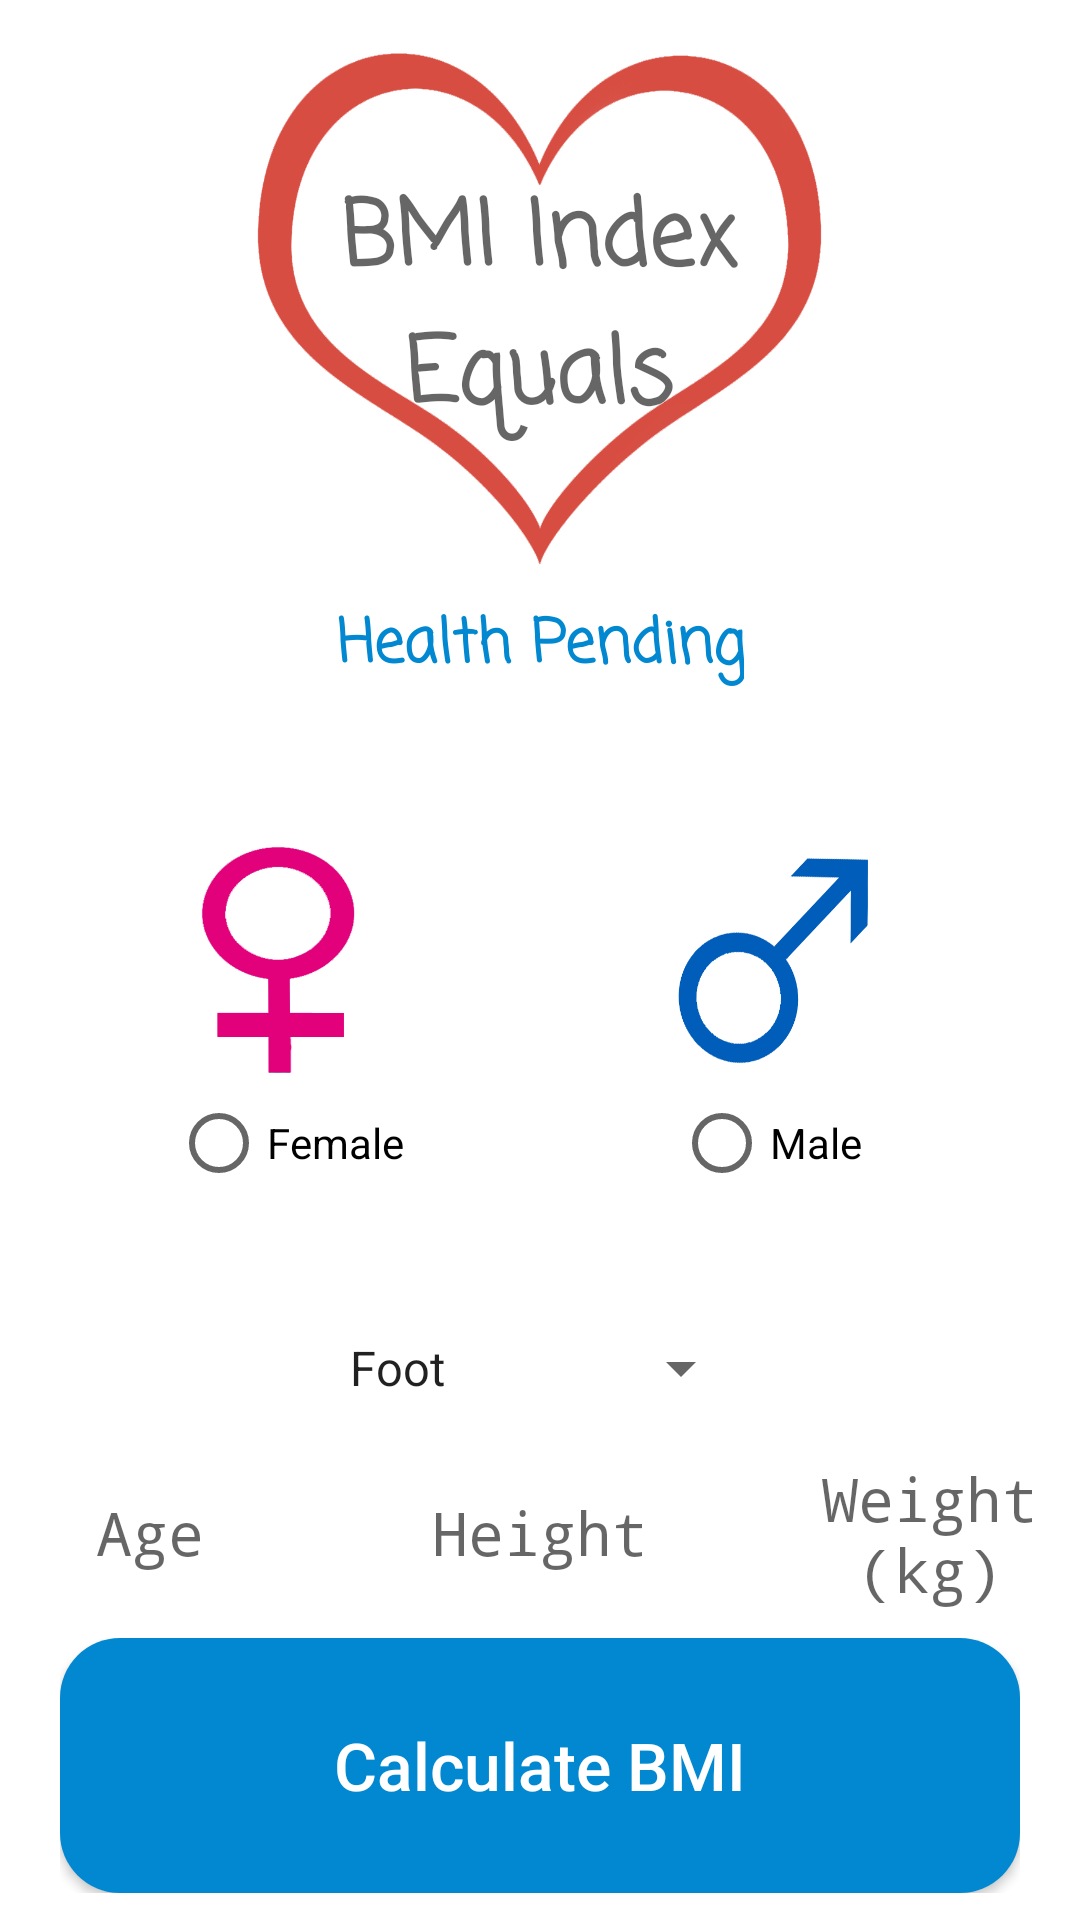

Produce the Android XML layout that renders to this screen, including the resource entries it uses.
<!-- AndroidManifest.xml: application theme Theme.UniversalConverterNew -->
<!-- res/layout/activity_bmi_calculator.xml -->
<?xml version="1.0" encoding="utf-8"?>
<RelativeLayout xmlns:android="http://schemas.android.com/apk/res/android"
    xmlns:app="http://schemas.android.com/apk/res-auto"
    xmlns:tools="http://schemas.android.com/tools"
    android:layout_width="match_parent"
    android:layout_height="match_parent"
    android:background="#ffffff"
    tools:context=".BmiCalculator">


    <TextView
        android:id="@+id/healthtxt"
        android:layout_width="wrap_content"
        android:layout_height="wrap_content"
        android:layout_alignParentTop="true"
        android:layout_centerHorizontal="true"
        android:layout_marginTop="200dp"
        android:fontFamily="casual"
        android:gravity="center"
        android:text="Health Pending"
        android:textColor="@color/colorPrimaryDark"
        android:textSize="20dp"
        android:textStyle="bold"
        tools:layout_editor_absoluteX="149dp"
        tools:layout_editor_absoluteY="214dp" />

    <TextView
        android:id="@+id/bmitxt"
        android:layout_width="223dp"
        android:layout_height="176dp"
        android:layout_alignParentTop="true"
        android:layout_centerHorizontal="true"
        android:layout_marginTop="15dp"
        android:background="@drawable/heart"
        android:fontFamily="casual"
        android:gravity="center"
        android:hint="BMI Index Equals"
        android:textColor="#ed7167"
        android:textSize="30dp"
        android:textStyle="bold" />

    <TextView
        android:id="@+id/agetxt"
        android:layout_width="100dp"
        android:layout_height="50dp"
        android:layout_alignParentBottom="true"
        android:layout_marginBottom="104dp"
        android:fontFamily="monospace"
        android:gravity="center"
        android:hint="Age"
        android:onClick="age"
        android:textColor="#7e7a7a"
        android:textSize="20dp"

        />


    <TextView
        android:id="@+id/heighttxt"
        android:layout_width="100dp"
        android:layout_height="50dp"
        android:layout_alignTop="@+id/agetxt"
        android:layout_centerHorizontal="true"
        android:fontFamily="monospace"
        android:gravity="center"
        android:hint="Height"
        android:onClick="height"
        android:textColor="#7e7a7a"
        android:textSize="20dp" />

    <Spinner
        android:id="@+id/bmiSpinner"
        android:layout_width="wrap_content"
        android:layout_height="34dp"
        android:layout_alignParentBottom="true"
        android:layout_centerHorizontal="true"
        android:layout_marginBottom="167dp"
        android:entries="@array/bmiHeight">

    </Spinner>

    <TextView
        android:id="@+id/weighttxt"
        android:layout_width="100dp"
        android:layout_height="50dp"
        android:layout_alignTop="@+id/agetxt"
        android:layout_alignParentEnd="true"
        android:layout_alignParentRight="true"
        android:fontFamily="monospace"
        android:gravity="center"
        android:hint="Weight (kg)"
        android:onClick="weight"
        android:textColor="#7e7a7a"
        android:textSize="20dp" />


    <ImageView
        android:id="@+id/butmale"
        android:layout_width="73dp"
        android:layout_height="74dp"

        android:layout_alignParentEnd="true"
        android:layout_alignParentRight="true"
        android:layout_centerVertical="true"
        android:layout_marginEnd="65dp"
        android:layout_marginRight="65dp"
        android:background="@drawable/male"
        android:clickable="false"
        android:paddingTop="55dp"
        android:textColor="#000"
        android:textSize="12dp" />

    <RadioGroup
        android:layout_width="wrap_content"
        android:layout_height="wrap_content"
        android:layout_below="@+id/butmale"
        android:layout_alignStart="@+id/butfemale"
        android:layout_alignLeft="@+id/butfemale"
        android:orientation="horizontal">

        <RadioButton
            android:id="@+id/rd2"
            android:layout_width="wrap_content"
            android:layout_height="wrap_content"
            android:layout_below="@+id/butmale"
            android:layout_toStartOf="@+id/heighttxt"
            android:layout_toLeftOf="@+id/heighttxt"
            android:text="Female" />

        <RadioButton
            android:id="@+id/rd1"
            android:layout_width="wrap_content"
            android:layout_height="wrap_content"
            android:layout_below="@+id/butmale"
            android:layout_alignStart="@+id/butmale"
            android:layout_alignLeft="@+id/butmale"
            android:layout_marginLeft="90dp"
            android:text="Male" />
    </RadioGroup>

    <ImageView
        android:id="@+id/butfemale"
        android:layout_width="72dp"
        android:layout_height="82dp"

        android:layout_centerVertical="true"
        android:layout_marginEnd="1dp"
        android:layout_marginRight="1dp"
        android:layout_toStartOf="@+id/heighttxt"
        android:layout_toLeftOf="@+id/heighttxt"
        android:background="@drawable/female"
        android:paddingTop="55dp"
        android:textColor="#000"
        android:textSize="12dp" />

    <TextView
        android:layout_width="70dp"
        android:layout_height="70dp"
        android:layout_alignParentTop="true"
        android:layout_alignParentEnd="true"
        android:layout_alignParentRight="true"
        android:background="@drawable/refresh2"
        android:onClick="refresh" />

    <LinearLayout
        android:layout_width="wrap_content"
        android:layout_height="wrap_content"
        android:layout_below="@+id/heighttxt"
        android:layout_centerHorizontal="true"
        android:clickable="true"
        android:foreground="?android:attr/selectableItemBackground"
        android:gravity="center_horizontal"
        android:paddingTop="10dp">

        <android.support.v7.widget.CardView
            android:layout_width="wrap_content"
            android:layout_height="wrap_content"
            android:clickable="true"
            android:elevation="10dp"
            android:foreground="?android:attr/selectableItemBackground"
            app:cardCornerRadius="20dp"

            >

            <Button
                android:id="@+id/calBmi"
                android:layout_width="320dp"
                android:layout_height="85dp"
                android:background="@color/colorPrimaryDark"
                android:clickable="true"
                android:foreground="?android:attr/selectableItemBackground"
                android:shadowRadius="12"
                android:text="Calculate BMI"
                android:textAllCaps="false"
                android:textColor="#ffff"
                android:textSize="22dp"

                />

        </android.support.v7.widget.CardView>
    </LinearLayout>

</RelativeLayout>
<!-- resources referenced by this layout -->
<resources>
  <string-array name="bmiHeight">
          <item>Foot</item>
          <item>Centimeter</item>
          <item>Meter</item>
      </string-array>
  <color name="colorPrimaryDark">#0288D1</color>
  <!-- drawable female: png bitmap (drawable, 9598 bytes) -->
  <!-- drawable heart: jpg bitmap (drawable, 151999 bytes) -->
  <!-- drawable male: png bitmap (drawable, 34698 bytes) -->
  <style name="Theme.UniversalConverterNew" parent="Theme.MaterialComponents.DayNight.NoActionBar">
          
          <item name="colorPrimary">@color/colorPrimary</item>
          <item name="colorPrimaryVariant">@color/colorPrimaryDark</item>
          <item name="colorOnPrimary">@color/white</item>
          
          <item name="colorSecondary">@color/colorAccent</item>
          <item name="colorSecondaryVariant">@color/colorAccent</item>
          <item name="colorOnSecondary">@color/black</item>
          
          <item name="android:statusBarColor">?attr/colorPrimaryVariant</item>
          
      </style>
  <color name="colorPrimary">#03A9F4</color>
  <color name="white">#ffffff</color>
  <color name="colorAccent">#FF4081</color>
  <color name="black">#323232</color>
</resources>
